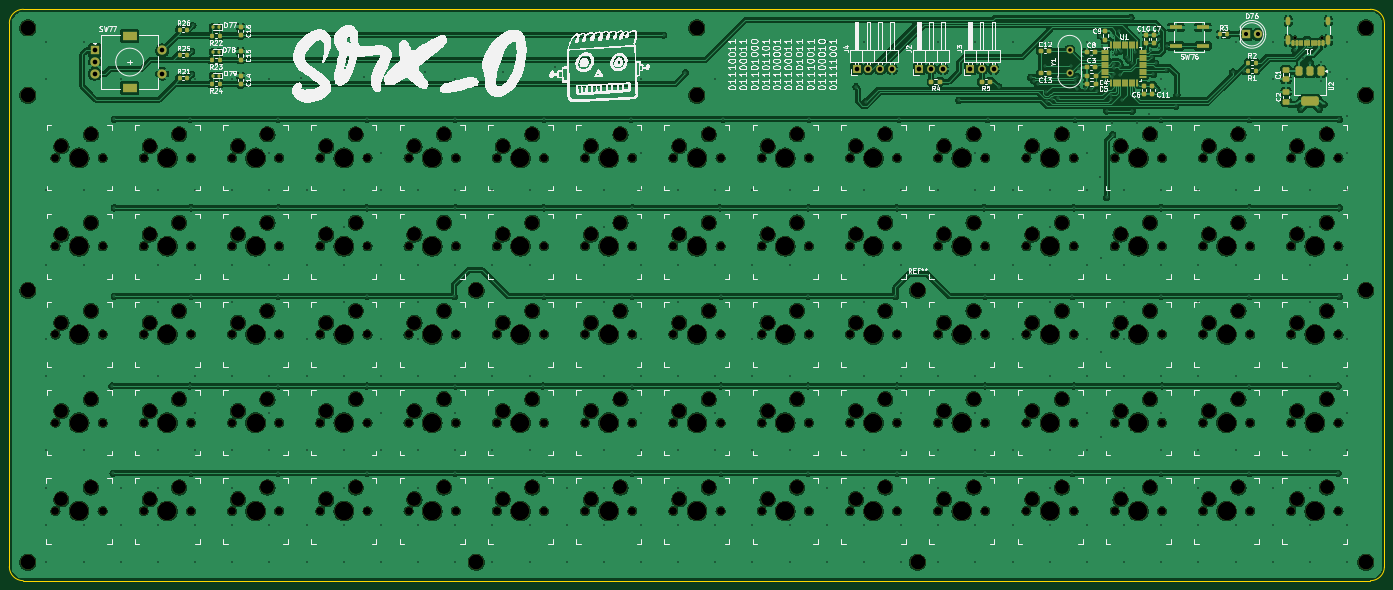
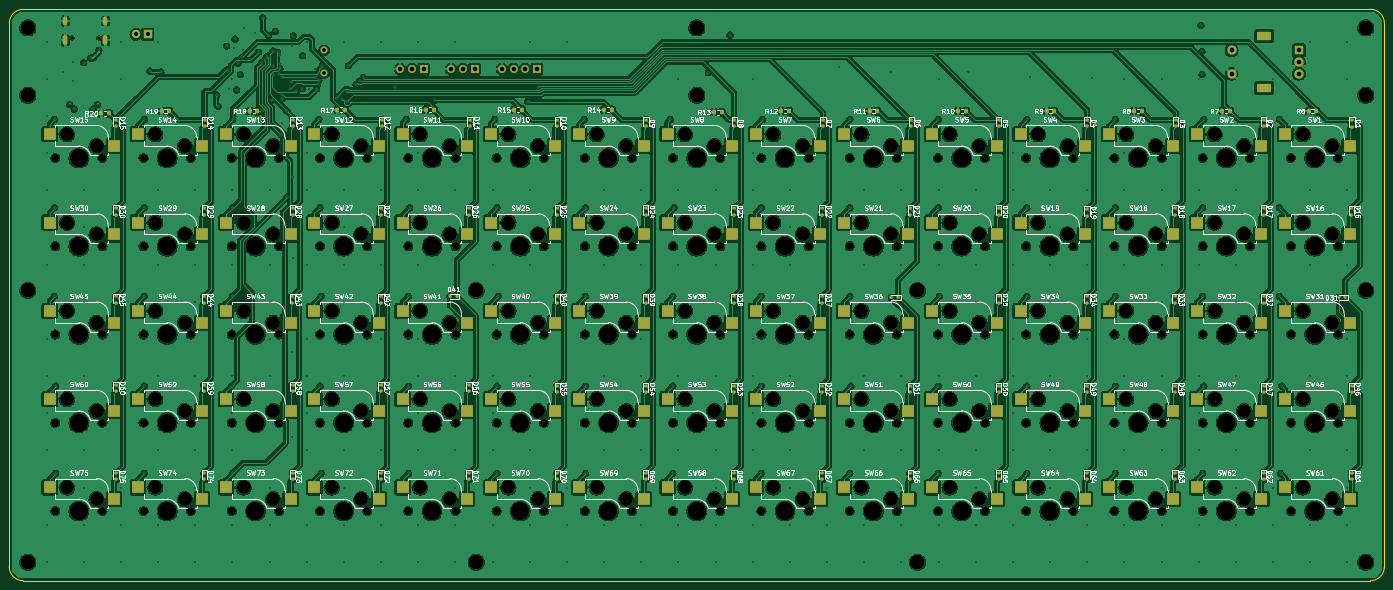
Circuit board: 11 layer files. Board 296.0 x 123.0 mm.
- bottom_copper: Keyboard-B_Cu.gbr (1354797 bytes)
- bottom_mask: Keyboard-B_Mask.gbr (27054 bytes)
- bottom_silk: Keyboard-B_Silkscreen.gbr (393246 bytes)
- outline: Keyboard-Edge_Cuts.gbr (983 bytes)
- top_copper: Keyboard-F_Cu.gbr (995985 bytes)
- top_mask: Keyboard-F_Mask.gbr (21578 bytes)
- top_silk: Keyboard-F_Silkscreen.gbr (223496 bytes)
- inner_copper: Keyboard-In1_Cu.gbr (1286115 bytes)
- inner_copper: Keyboard-In2_Cu.gbr (945829 bytes)
- drill: Keyboard-NPTH.drl (6986 bytes)
- drill: Keyboard-PTH.drl (8419 bytes)

=== bottom_copper: Keyboard-B_Cu.gbr (1354797 bytes, source omitted) ===
=== bottom_mask: Keyboard-B_Mask.gbr (27054 bytes, source omitted) ===
=== bottom_silk: Keyboard-B_Silkscreen.gbr (393246 bytes, source omitted) ===
=== outline: Keyboard-Edge_Cuts.gbr ===
%TF.GenerationSoftware,KiCad,Pcbnew,8.0.1*%
%TF.CreationDate,2024-06-12T21:18:42+02:00*%
%TF.ProjectId,Keyboard,4b657962-6f61-4726-942e-6b696361645f,rev?*%
%TF.SameCoordinates,Original*%
%TF.FileFunction,Profile,NP*%
%FSLAX46Y46*%
G04 Gerber Fmt 4.6, Leading zero omitted, Abs format (unit mm)*
G04 Created by KiCad (PCBNEW 8.0.1) date 2024-06-12 21:18:42*
%MOMM*%
%LPD*%
G01*
G04 APERTURE LIST*
%TA.AperFunction,Profile*%
%ADD10C,0.050000*%
%TD*%
G04 APERTURE END LIST*
D10*
X366000000Y-197000000D02*
G75*
G02*
X363000000Y-200000000I-3000000J0D01*
G01*
X70000000Y-80000000D02*
G75*
G02*
X73000000Y-77000000I3000000J0D01*
G01*
X70000000Y-197000000D02*
X70000000Y-80000000D01*
X73000000Y-200000000D02*
X363000000Y-200000000D01*
X366000000Y-197000000D02*
X366000000Y-80000000D01*
X363000000Y-77000000D02*
G75*
G02*
X366000000Y-80000000I0J-3000000D01*
G01*
X73000000Y-77000000D02*
X363000000Y-77000000D01*
X73000000Y-200000000D02*
G75*
G02*
X70000000Y-197000000I0J3000000D01*
G01*
M02*

=== top_copper: Keyboard-F_Cu.gbr (995985 bytes, source omitted) ===
=== top_mask: Keyboard-F_Mask.gbr (21578 bytes, source omitted) ===
=== top_silk: Keyboard-F_Silkscreen.gbr (223496 bytes, source omitted) ===
=== inner_copper: Keyboard-In1_Cu.gbr (1286115 bytes, source omitted) ===
=== inner_copper: Keyboard-In2_Cu.gbr (945829 bytes, source omitted) ===
=== drill: Keyboard-NPTH.drl (6986 bytes, source omitted) ===
=== drill: Keyboard-PTH.drl (8419 bytes, source omitted) ===
